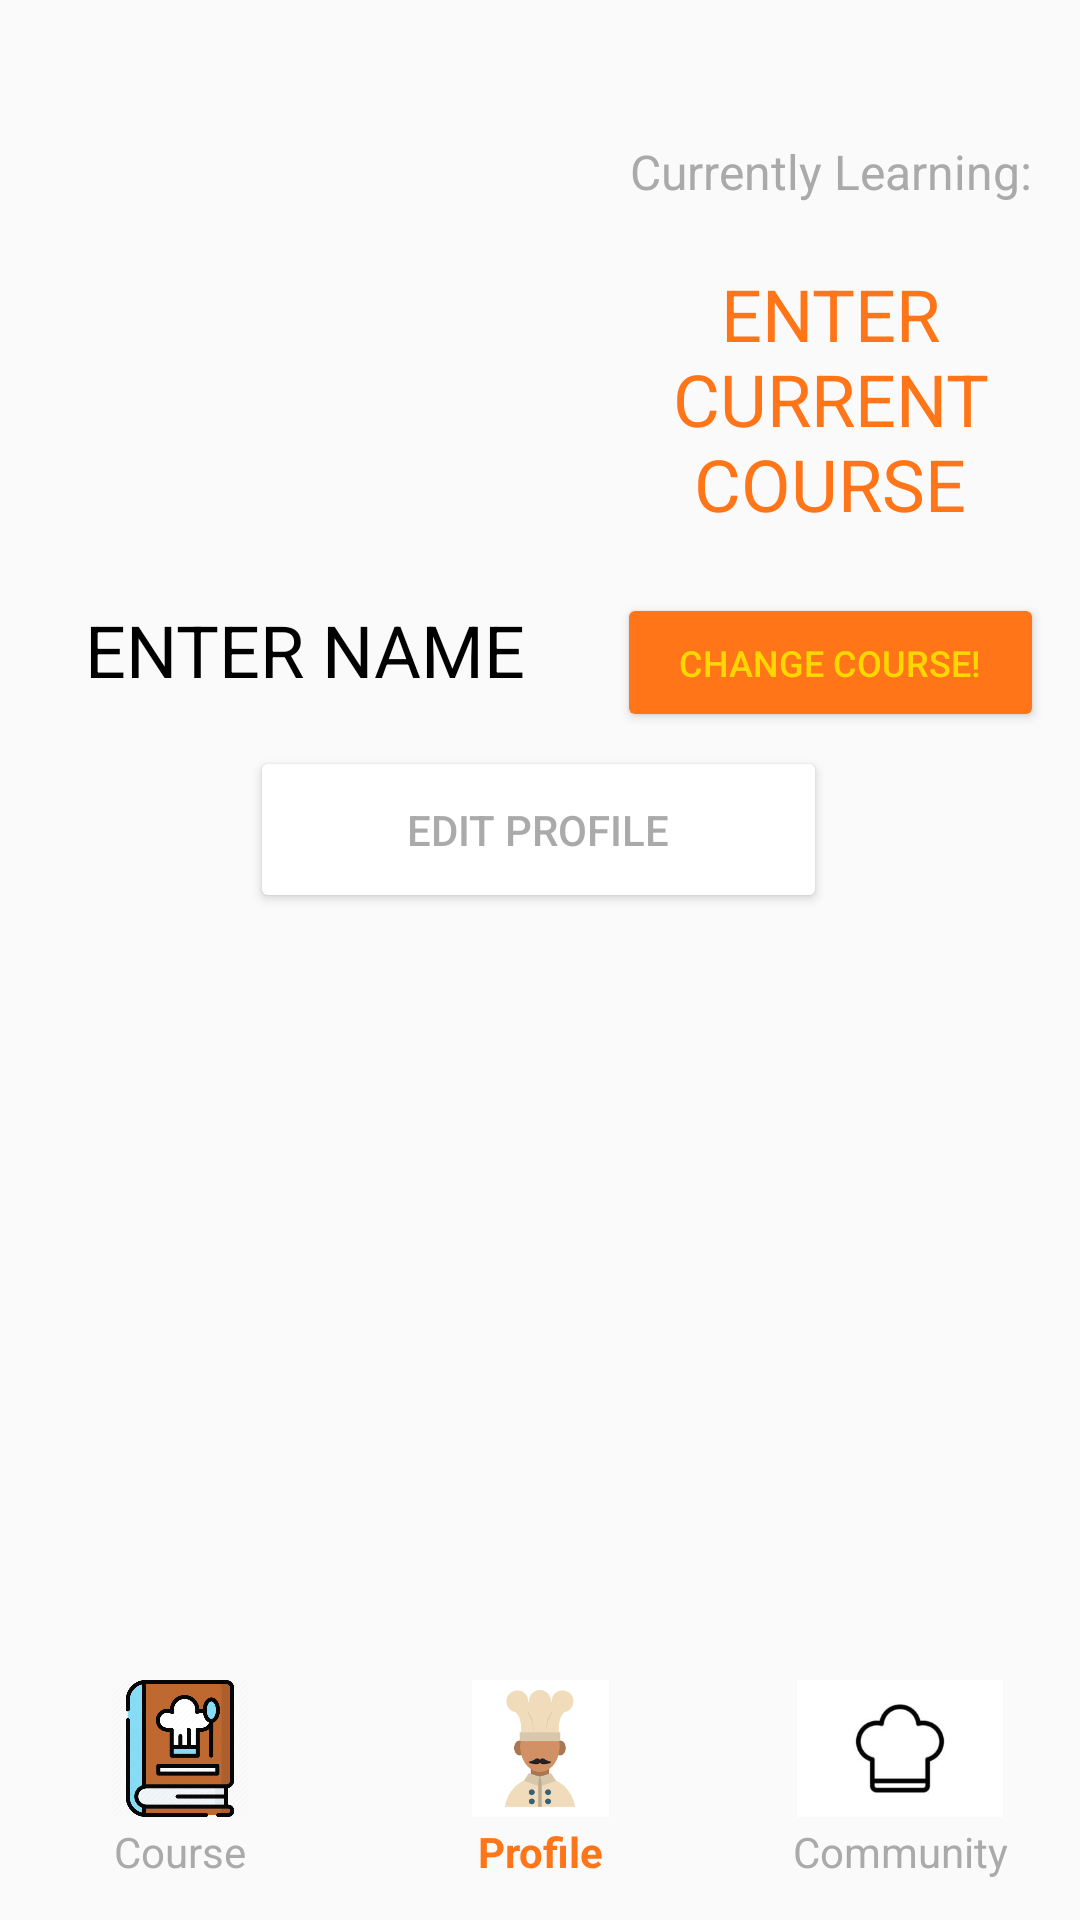

Reconstruct the res/layout file that produces this screen, plus the resources it refers to.
<!-- AndroidManifest.xml: application theme AppTheme -->
<!-- res/layout/activity_profile_screen.xml -->
<?xml version="1.0" encoding="utf-8"?>
<LinearLayout xmlns:android="http://schemas.android.com/apk/res/android"
    xmlns:app="http://schemas.android.com/apk/res-auto"
    xmlns:tools="http://schemas.android.com/tools"
    android:id="@+id/profileScreen"
    android:layout_width="match_parent"
    android:layout_height="match_parent"
    android:orientation="vertical"
    tools:context=".ProfileScreen">

    <LinearLayout
        android:layout_width="match_parent"
        android:layout_height="0dp"
        android:layout_weight="10"
        android:orientation="horizontal">

        <Space
            android:layout_width="0dp"
            android:layout_height="match_parent"
            android:layout_weight="1" />

        <LinearLayout
            android:layout_width="0dp"
            android:layout_height="match_parent"
            android:layout_weight="50"
            android:orientation="vertical">

            <Space
                android:layout_width="match_parent"
                android:layout_height="0dp"
                android:layout_weight="1" />

            <LinearLayout
                android:layout_width="match_parent"
                android:layout_height="0dp"
                android:layout_weight="10"
                android:orientation="horizontal">

                <LinearLayout
                    android:layout_width="0dp"
                    android:layout_height="match_parent"
                    android:layout_weight="2"
                    android:orientation="vertical">

                    <ImageView
                        android:id="@+id/profileScreenPFPIV"
                        android:layout_width="match_parent"
                        android:layout_height="0dp"
                        android:layout_weight="3"
                        tools:srcCompat="@tools:sample/avatars" />

                    <TextView
                        android:id="@+id/profileScreenUsernameIV"
                        android:layout_width="match_parent"
                        android:layout_height="0dp"
                        android:layout_weight="1"
                        android:gravity="center"
                        android:text="ENTER NAME"
                        android:textColor="@color/black"
                        android:textSize="24sp" />
                </LinearLayout>

                <Space
                    android:layout_width="0dp"
                    android:layout_height="match_parent"
                    android:layout_weight="0.1" />

                <LinearLayout
                    android:layout_width="0dp"
                    android:layout_height="match_parent"
                    android:layout_weight="1.5"
                    android:orientation="vertical">

                    <TextView
                        android:id="@+id/textView31"
                        android:layout_width="match_parent"
                        android:layout_height="0dp"
                        android:layout_weight="0.5"
                        android:gravity="bottom|center"
                        android:text="Currently Learning:"
                        android:textColor="@color/gray"
                        android:textSize="16sp" />

                    <TextView
                        android:id="@+id/profileScreenCourseTV"
                        android:layout_width="match_parent"
                        android:layout_height="0dp"
                        android:layout_weight="1.4"
                        android:gravity="center"
                        android:text="ENTER CURRENT COURSE"
                        android:textColor="@color/orange"
                        android:textSize="24sp" />

                    <Button
                        android:id="@+id/PFPScreenChangeCourseBTN"
                        android:layout_width="match_parent"
                        android:layout_height="0dp"
                        android:layout_weight="0.5"
                        android:backgroundTint="@color/orange"
                        android:onClick="changeCourse"
                        android:shadowColor="@color/darkGold"
                        android:text="Change Course!"
                        android:textColor="@color/gold"
                        android:textSize="12sp" />
                </LinearLayout>

                <Space
                    android:layout_width="0dp"
                    android:layout_height="match_parent"
                    android:layout_weight="0.05" />

            </LinearLayout>

            <Space
                android:layout_width="match_parent"
                android:layout_height="0dp"
                android:layout_weight="0.2" />

            <LinearLayout
                android:layout_width="match_parent"
                android:layout_height="0dp"
                android:layout_weight="2.5"
                android:orientation="horizontal">

                <Space
                    android:layout_width="0dp"
                    android:layout_height="match_parent"
                    android:layout_weight="1" />

                <Button
                    android:id="@+id/button22"
                    android:layout_width="0dp"
                    android:layout_height="match_parent"
                    android:layout_weight="2.5"
                    android:backgroundTint="@color/white"
                    android:onClick="editProfile"
                    android:shadowColor="@color/orange"
                    android:text="Edit Profile"
                    android:textColor="@color/gray" />

                <Space
                    android:layout_width="0dp"
                    android:layout_height="match_parent"
                    android:layout_weight="1" />
            </LinearLayout>

            <Space
                android:layout_width="match_parent"
                android:layout_height="0dp"
                android:layout_weight="1" />

            <ListView
                android:id="@+id/ProfileScreen_MoreDetailsList"
                android:layout_width="match_parent"
                android:layout_height="0dp"
                android:layout_weight="10" />

        </LinearLayout>

        <Space
            android:layout_width="0dp"
            android:layout_height="match_parent"
            android:layout_weight="1" />
    </LinearLayout>

    <Space
        android:layout_width="match_parent"
        android:layout_height="0dp"
        android:layout_weight="0.2" />

    <LinearLayout
        android:layout_width="match_parent"
        android:layout_height="0dp"
        android:layout_weight="1.25"
        android:orientation="horizontal">

        <LinearLayout
            android:layout_width="0dp"
            android:layout_height="match_parent"
            android:layout_weight="1"
            android:orientation="vertical">

            <ImageView
                android:id="@+id/imageView4"
                android:layout_width="match_parent"
                android:layout_height="0dp"
                android:layout_weight="2"
                android:onClick="goToHomePage"
                app:srcCompat="@drawable/home_course_icon" />

            <TextView
                android:id="@+id/textView36"
                android:layout_width="match_parent"
                android:layout_height="0dp"
                android:layout_weight="1"
                android:gravity="center"
                android:onClick="goToHomePage"
                android:text="Course"
                android:textColor="@color/gray" />
        </LinearLayout>

        <LinearLayout
            android:layout_width="0dp"
            android:layout_height="match_parent"
            android:layout_weight="1"
            android:orientation="vertical">

            <ImageView
                android:id="@+id/profileScreenMenuPFPIV"
                android:layout_width="match_parent"
                android:layout_height="0dp"
                android:layout_weight="2"
                app:srcCompat="@drawable/default_profile_picture" />

            <TextView
                android:id="@+id/textView37"
                android:layout_width="match_parent"
                android:layout_height="0dp"
                android:layout_weight="1"
                android:gravity="center"
                android:text="Profile"
                android:textColor="@color/orange"
                android:textStyle="bold" />
        </LinearLayout>

        <LinearLayout
            android:layout_width="0dp"
            android:layout_height="match_parent"
            android:layout_weight="1"
            android:orientation="vertical">

            <ImageView
                android:id="@+id/imageView7"
                android:layout_width="match_parent"
                android:layout_height="0dp"
                android:layout_weight="2"
                android:onClick="goToCommunityPage"
                app:srcCompat="@drawable/chef_icon" />

            <TextView
                android:id="@+id/textView38"
                android:layout_width="match_parent"
                android:layout_height="0dp"
                android:layout_weight="1"
                android:gravity="center"
                android:onClick="goToCommunityPage"
                android:text="Community"
                android:textColor="@color/gray" />
        </LinearLayout>
    </LinearLayout>

    <Space
        android:layout_width="match_parent"
        android:layout_height="0dp"
        android:layout_weight="0.2" />

</LinearLayout>
<!-- resources referenced by this layout -->
<resources>
  <color name="black">#FF000000</color>
  <color name="darkGold">#ccac00</color>
  <color name="gold">#ffd700</color>
  <color name="gray">#AAAAAA</color>
  <color name="orange">#FF7518</color>
  <color name="white">#FFFFFFFF</color>
  <!-- drawable chef_icon: jpeg bitmap (drawable, 2544 bytes) -->
  <!-- drawable default_profile_picture: png bitmap (drawable, 2922 bytes) -->
  <!-- drawable home_course_icon: png bitmap (drawable, 39266 bytes) -->
  <style name="AppTheme" parent="Theme.AppCompat.Light.NoActionBar">
          <item name="colorPrimary">@color/orange</item>
          <item name="colorPrimaryDark">@color/orange</item>
          <item name="colorAccent">@color/orange</item>
      </style>
</resources>
